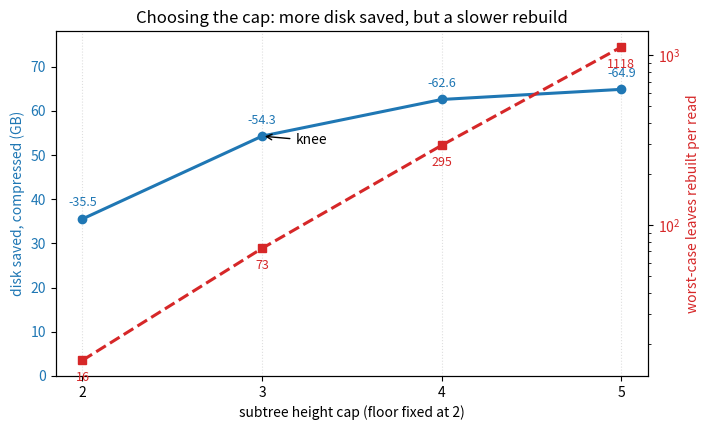

Write the Python code that produced this figure. (Note: this script raises an exception after producing the figure.)
#!/usr/bin/env python3
"""Render the floor-2 / cap-N archive-expiry sweep figures.

Data is the mainnet floor/cap sweep (head 19,999,256, inactive-min-age 2),
see docs/eip8188-archive-expiry-end-to-end.md and the run dirs
eip8188-mainnet-runs/ae-footprint-2026060{5,6}-fc-cap{2,3,4,5}/.

    python3 docs/images/plot_floorcap.py
"""

import matplotlib

matplotlib.use("Agg")
import matplotlib.pyplot as plt

CAPS = [2, 3, 4, 5]
DISK_SAVED = [35.54, 54.28, 62.58, 64.87]  # net compressed, GB saved (positive magnitude)
MAX_LEAVES = [16, 73, 295, 1118]  # worst-case leaves rebuilt per cold read
PEBBLE_FREED = [-66.93, -95.86, -107.37, -110.03]  # chaindb reduction (GB)
ARCHIVE_COMP = [31.39, 41.58, 44.79, 45.16]  # compressed archive added (GB)
NET_COMP = [-35.54, -54.28, -62.58, -64.87]  # net total disk vs baseline (GB)

BLUE, RED, GREEN, ORANGE = "#1f77b4", "#d62728", "#2ca02c", "#ff7f0e"


def tradeoff() -> None:
    """Dual-axis: disk saved (up, good) vs worst-case rebuild (up, slower)."""
    fig, ax1 = plt.subplots(figsize=(7.2, 4.4))
    ax1.set_xlabel("subtree height cap (floor fixed at 2)")
    ax1.set_ylabel("disk saved, compressed (GB)", color=BLUE)
    ax1.plot(CAPS, DISK_SAVED, "o-", color=BLUE, lw=2.2)
    ax1.tick_params(axis="y", labelcolor=BLUE)
    ax1.set_xticks(CAPS)
    ax1.set_ylim(0, 78)
    for x, y in zip(CAPS, DISK_SAVED):
        ax1.annotate(f"-{y:.1f}", (x, y), textcoords="offset points",
                     xytext=(0, 9), ha="center", color=BLUE, fontsize=9)

    ax2 = ax1.twinx()
    ax2.set_ylabel("worst-case leaves rebuilt per read", color=RED)
    ax2.plot(CAPS, MAX_LEAVES, "s--", color=RED, lw=2.2)
    ax2.tick_params(axis="y", labelcolor=RED)
    ax2.set_yscale("log")
    for x, y in zip(CAPS, MAX_LEAVES):
        ax2.annotate(f"{y}", (x, y), textcoords="offset points",
                     xytext=(0, -15), ha="center", color=RED, fontsize=9)

    ax1.annotate("knee", (3, 54.28), textcoords="offset points", xytext=(24, -6),
                 ha="left", fontsize=10, arrowprops=dict(arrowstyle="->"))
    ax1.set_title("Choosing the cap: more disk saved, but a slower rebuild")
    ax1.grid(True, axis="x", ls=":", alpha=0.4)
    fig.tight_layout()
    fig.savefig("docs/images/floorcap-tradeoff.png", dpi=130)
    plt.close(fig)


def components() -> None:
    """Grouped bars: chaindb reduction vs archive added vs net, per cap."""
    x = list(range(len(CAPS)))
    w = 0.26
    fig, ax = plt.subplots(figsize=(7.2, 4.4))
    ax.bar([i - w for i in x], PEBBLE_FREED, w, label="PebbleDB freed", color=GREEN)
    ax.bar(x, ARCHIVE_COMP, w, label="archive added (compressed)", color=ORANGE)
    ax.bar([i + w for i in x], NET_COMP, w, label="net total disk", color=BLUE)
    ax.axhline(0, color="black", lw=0.8)
    ax.set_xticks(x)
    ax.set_xticklabels([f"cap {c}" for c in CAPS])
    ax.set_ylabel("GB vs baseline (negative = smaller on disk)")
    ax.set_title("Where the disk goes: reduction outgrows the archive")
    ax.legend(fontsize=9, loc="lower left")
    for i, n in zip(x, NET_COMP):
        ax.annotate(f"{n:.1f}", (i + w, n), textcoords="offset points",
                    xytext=(0, -12), ha="center", fontsize=8, color=BLUE)
    ax.grid(True, axis="y", ls=":", alpha=0.4)
    fig.tight_layout()
    fig.savefig("docs/images/floorcap-components.png", dpi=130)
    plt.close(fig)


if __name__ == "__main__":
    tradeoff()
    components()
    print("wrote docs/images/floorcap-tradeoff.png and docs/images/floorcap-components.png")
